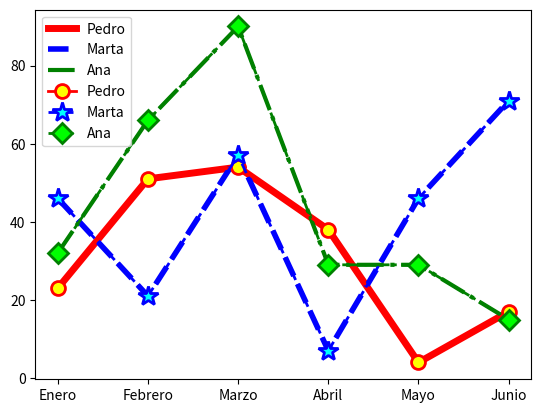

Reproduce this figure in Python.
import numpy as np
import matplotlib.pyplot as plt

ahorros = np.random.randint(100, size=[6])
meses = ['Enero','Febrero','Marzo','Abril','Mayo','Junio']
mapeado = range(len(meses))

arr_pedro = np.random.randint(100, size=[6])
arr_marta = np.random.randint(100, size=[6])
arr_ana = np.random.randint(100, size=[6])

# Configuración de las líneas
plt.plot(arr_pedro, label="Pedro", color="red", ls="-", lw="5")
plt.plot(arr_marta, label="Marta", color="#0000ff", ls="--", lw="4")
plt.plot(arr_ana, label="Ana", color="green", ls="-.", lw="3")
plt.xticks(mapeado, meses)
plt.legend()
plt.show()

# Configuración de los marcadores
plt.plot(arr_pedro, label="Pedro", color="red", ls="-", lw="2", 
         marker="o", markersize="10", markeredgewidth="2", markerfacecolor="yellow", markeredgecolor="red")

plt.plot(arr_marta, label="Marta", color="#0000ff", ls="--", lw="2",
         marker="*", markersize="15", markeredgewidth="2", markerfacecolor="cyan", markeredgecolor="#0000ff")

plt.plot(arr_ana, label="Ana", color="green", ls="-.", lw="2",
         marker="D", markersize="10", markeredgewidth="2", markerfacecolor="lime", markeredgecolor="green")

plt.xticks(mapeado, meses)
plt.legend()
plt.show()

